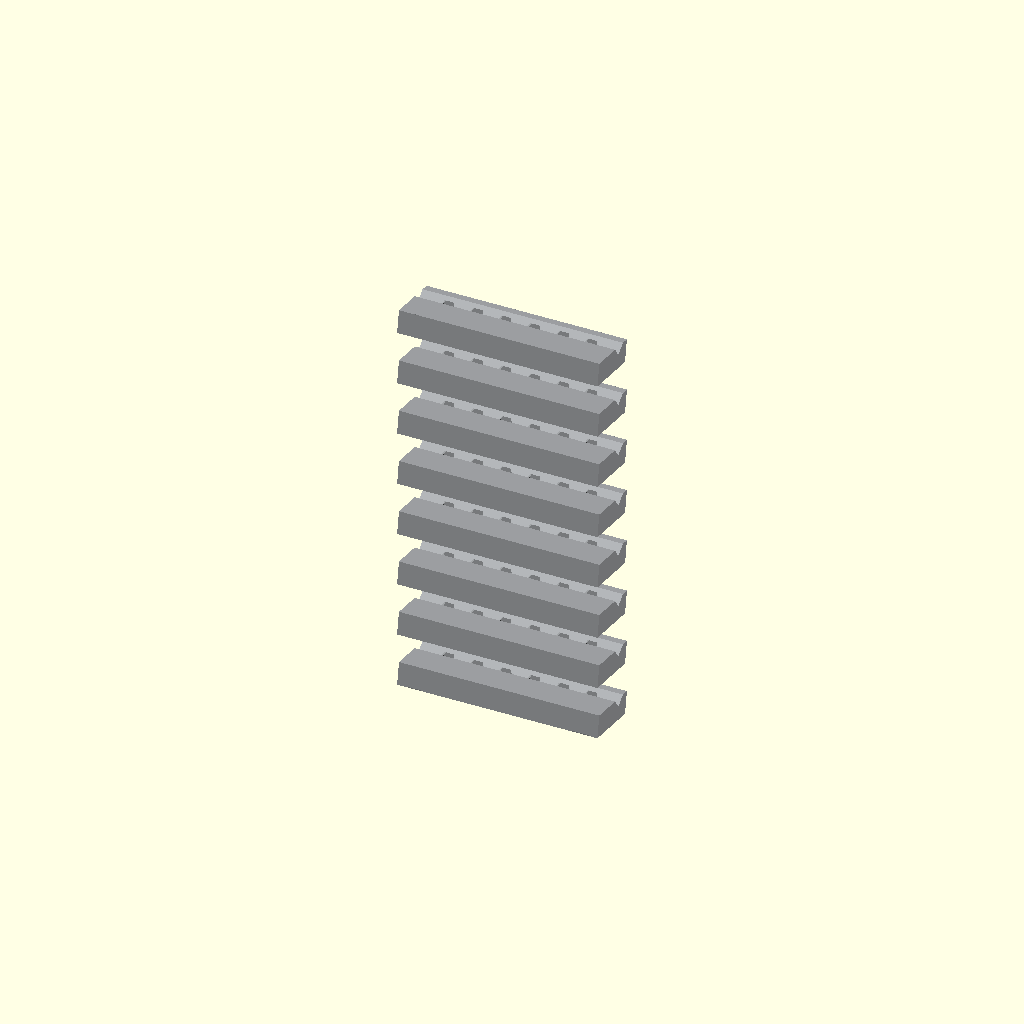
Cell 1 — every parameter at its default value.
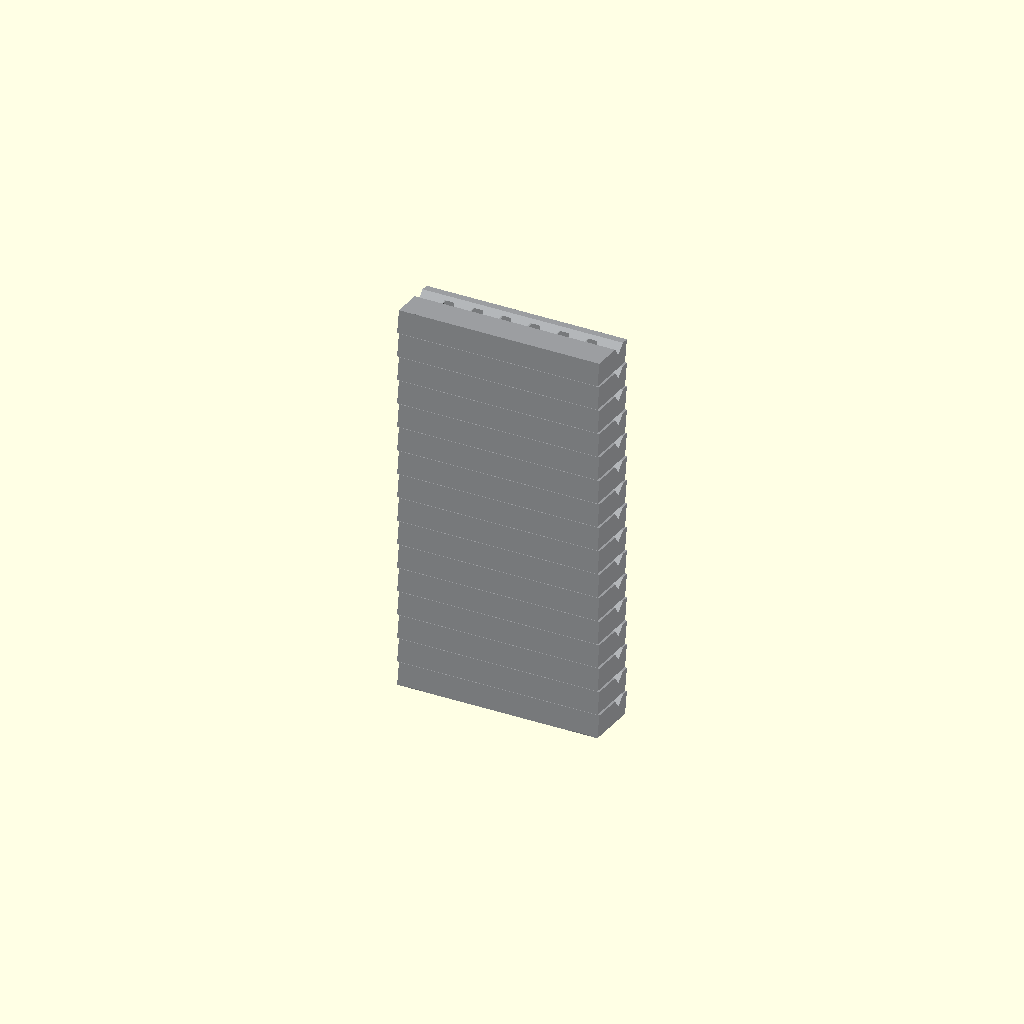
Cell 2 — rows set to 16, the other parameters unchanged.
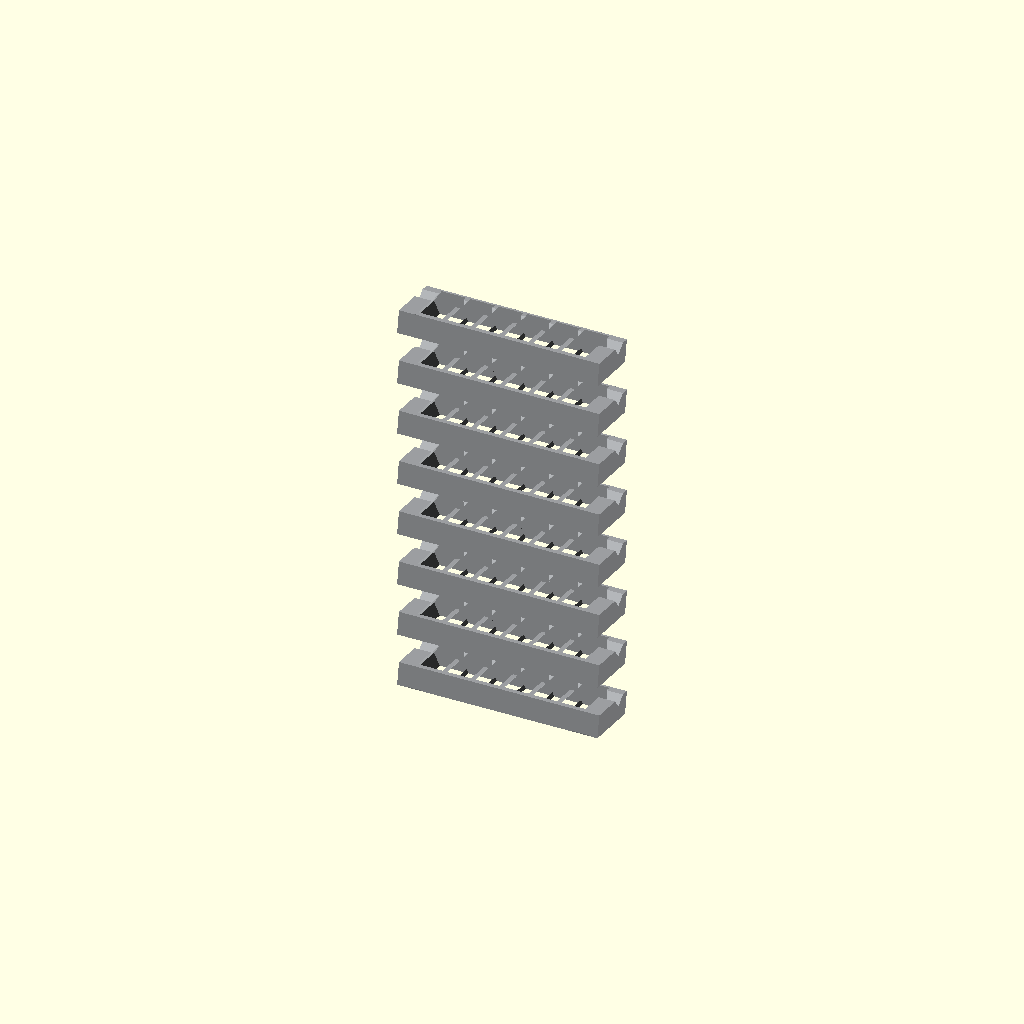
Cell 3: the same model with bitHexAcrossFlats = 13.2.
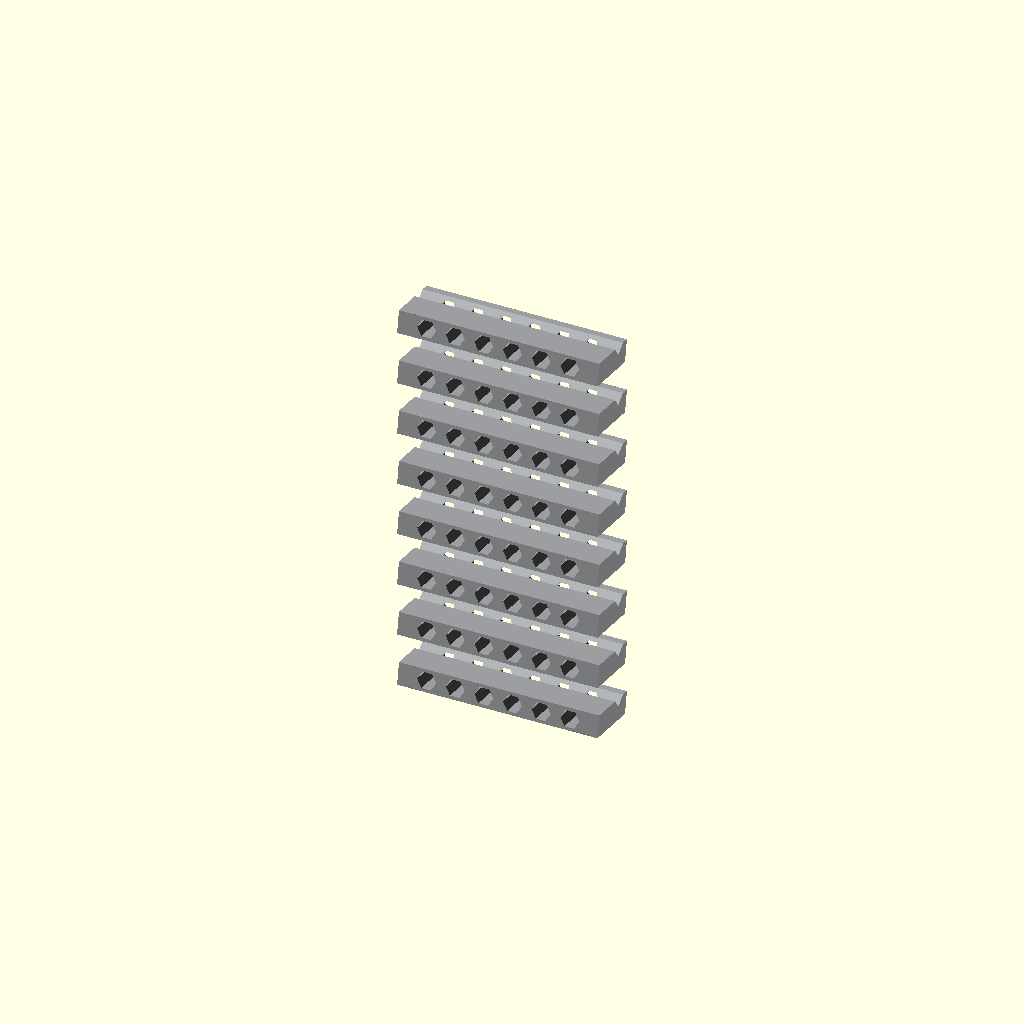
Cell 4 — bitHoleDepth set to 36, the other parameters unchanged.
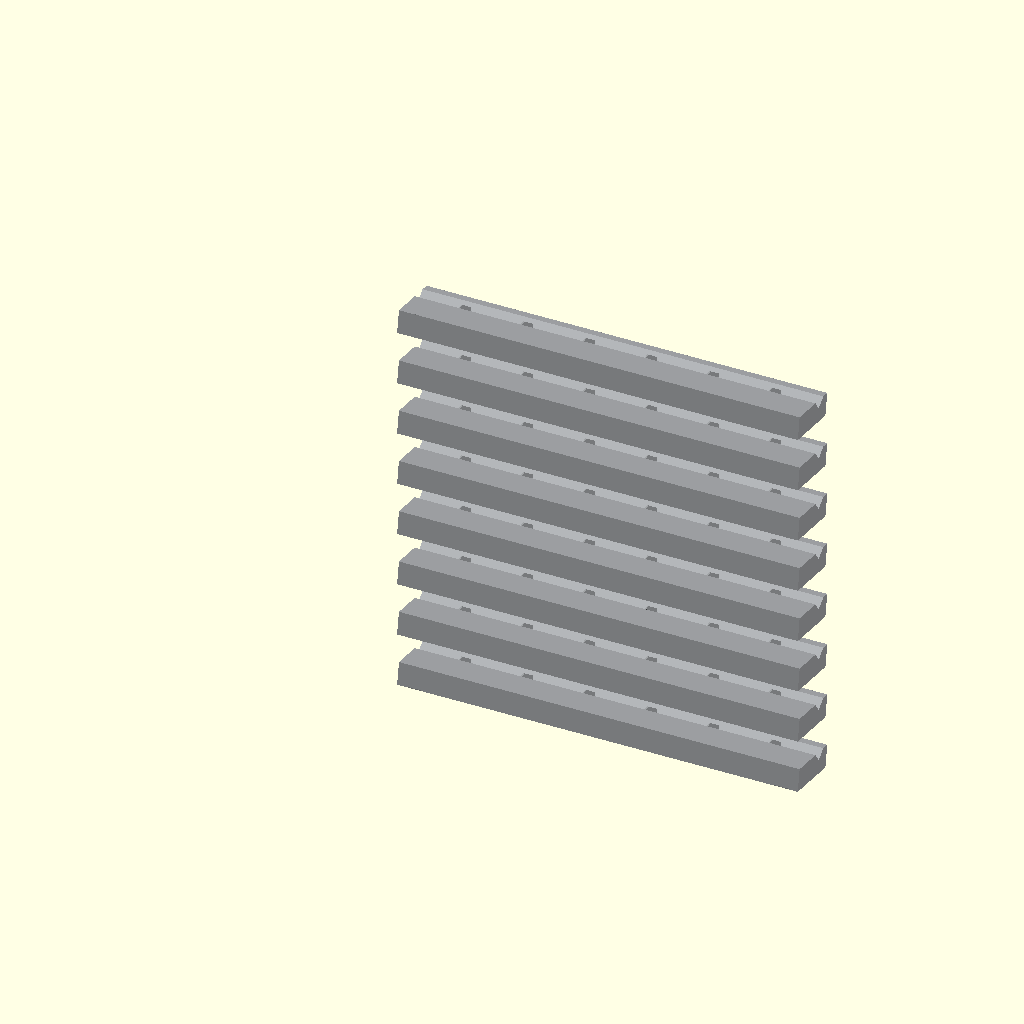
Cell 5: the same model with plateWidth = 140.
All cells are drawn from one camera (rotation 55°, 0°, 25°, orthographic, colour scheme Cornfield), so only the parameter changes between them.
OpenSCAD source file bit_organizer.scad:
// Bit organizer inspired by reference images (70mm x 160mm, 48 slots).
$fn = 48;

rows = 8;
cols = 6;

// Slot sizing for 1/4" bits with light clearance.
bitHexAcrossFlats = 6.6;
bitHexRadius = bitHexAcrossFlats / 2;
bitHoleDepth = 18;

// Layout tuned to 70mm width and 160mm height.
plateWidth = 70.0;
plateHeight = 160.0;

holeSpacingX = (plateWidth - 2 * 5.0) / cols;
rowPitch = (plateHeight - 2 * 8.0 - 8.0) / (rows - 1);

shelfDepth = 20.0;
shelfHeight = 8.0;
shelfTilt = -10; // degrees, downward
backOverlap = 1.0;

plateThickness = 4.0;
plateMarginX = 5.0;
plateMarginTop = 8.0;
plateMarginBottom = 8.0;

screwHoleDiameter = 4.0;
screwHeadCounterbore = 7.5;
screwTabHeight = 8.0;
screwHoleInsetX = 6.0;
screwHoleInsetZ = 6.0;
cornerRadius = 3.0;

module hex_hole(depth)
{
  rotate([90, 0, 0])
    cylinder(h = depth, r = bitHexRadius, $fn = 6, center = true);
}

module rounded_rect(width, height, radius)
{
  hull()
  {
    translate([radius, radius, 0]) cylinder(h = 1, r = radius);
    translate([width - radius, radius, 0]) cylinder(h = 1, r = radius);
    translate([width - radius, height - radius, 0]) cylinder(h = 1, r = radius);
    translate([radius, height - radius, 0]) cylinder(h = 1, r = radius);
  }
}

module shelf_row(rowIndex)
{
  zBase = plateMarginBottom + rowIndex * rowPitch;

  translate([0, plateThickness, zBase])
    rotate([shelfTilt, 0, 0])
      translate([0, 0, 0])
        difference()
        {
          translate([0, -backOverlap, 0])
            cube([plateWidth, shelfDepth + backOverlap, shelfHeight]);
          // Add a front chamfer for the stepped shelf look.
          translate([-1, shelfDepth - 6, shelfHeight - 3])
            rotate([45, 0, 0])
              cube([plateWidth + 2, 8, 8], center = false);

          for (colIndex = [0 : cols - 1])
          {
            xPos = plateMarginX + colIndex * holeSpacingX + holeSpacingX / 2;
            yPos = shelfDepth / 2;
            zPos = shelfHeight / 2;

            translate([xPos, yPos, zPos])
              hex_hole(bitHoleDepth);
          }
        }
}

module organizer()
{
  color(partColor)
    difference()
    {
      union()
      {
        linear_extrude(height = plateThickness)
          rounded_rect(plateWidth, plateHeight, cornerRadius);

        for (rowIndex = [0 : rows - 1])
        {
          shelf_row(rowIndex);
        }
      }

      for (xPos = [screwHoleInsetX, plateWidth - screwHoleInsetX])
      {
        for (zPos = [screwHoleInsetZ, plateHeight - screwHoleInsetZ])
        {
          translate([xPos, plateThickness / 2, zPos])
            rotate([90, 0, 0])
              cylinder(h = plateThickness + 1, d = screwHoleDiameter, center = true);
          translate([xPos, plateThickness / 2, zPos])
            rotate([90, 0, 0])
              cylinder(h = plateThickness / 2 + 0.1, d = screwHeadCounterbore, center = true);
        }
      }
    }
}

organizer();
// Color tuned to the cool light-gray plastic in the reference photos.
partColor = [0.66, 0.67, 0.68];
Parameter table extracted from the source (name, type, default, range or options):
rows: number, default 8
cols: number, default 6
bitHexAcrossFlats: number, default 6.6
bitHoleDepth: number, default 18
plateWidth: number, default 70
plateHeight: number, default 160
shelfDepth: number, default 20
shelfHeight: number, default 8
shelfTilt: number, default -10
backOverlap: number, default 1
plateThickness: number, default 4
plateMarginX: number, default 5
plateMarginTop: number, default 8
plateMarginBottom: number, default 8
screwHoleDiameter: number, default 4
screwHeadCounterbore: number, default 7.5
screwTabHeight: number, default 8
screwHoleInsetX: number, default 6
screwHoleInsetZ: number, default 6
cornerRadius: number, default 3
